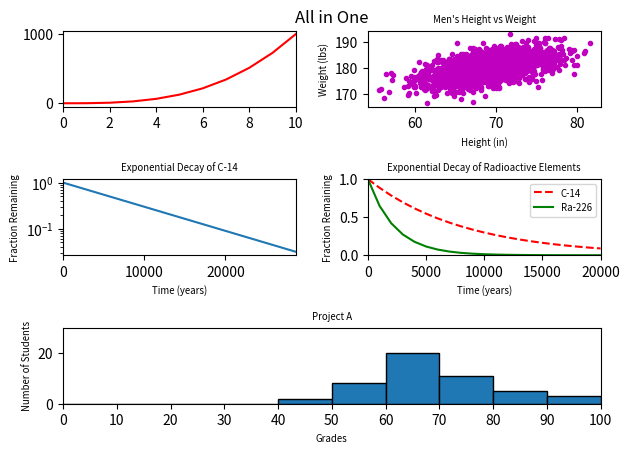

Here is the Python script that generated this plot:
#!/usr/bin/env python3
import numpy as np
import matplotlib.pyplot as plt

y0 = np.arange(0, 11) ** 3

mean = [69, 0]
cov = [[15, 8], [8, 15]]
np.random.seed(5)
x1, y1 = np.random.multivariate_normal(mean, cov, 2000).T
y1 += 180

x2 = np.arange(0, 28651, 5730)
r2 = np.log(0.5)
t2 = 5730
y2 = np.exp((r2 / t2) * x2)

x3 = np.arange(0, 21000, 1000)
r3 = np.log(0.5)
t31 = 5730
t32 = 1600
y31 = np.exp((r3 / t31) * x3)
y32 = np.exp((r3 / t32) * x3)

np.random.seed(5)
student_grades = np.random.normal(68, 15, 50)

plt.title('All in One')
plt.axis('off')

plt.subplot(3, 2, 1)
plt.plot(y0, 'r')
plt.xlim(0, 10)

plt.subplot(3, 2, 2)
plt.plot(x1, y1, 'm.')
plt.xlabel('Height (in)', fontsize='x-small')
plt.ylabel('Weight (lbs)', fontsize='x-small')
plt.title("Men's Height vs Weight", fontsize='x-small')

plt.subplot(3, 2, 3)
plt.plot(x2, y2)
plt.xlabel('Time (years)', fontsize='x-small')
plt.ylabel('Fraction Remaining', fontsize='x-small')
plt.title('Exponential Decay of C-14', fontsize='x-small')
plt.yscale('log')
plt.xlim(0, 28650)

plt.subplot(3, 2, 4)
plt.plot(x3, y31, 'r--', x3, y32, 'g')
plt.xlabel('Time (years)', fontsize='x-small')
plt.ylabel('Fraction Remaining', fontsize='x-small')
plt.title('Exponential Decay of Radioactive Elements', fontsize='x-small')
plt.xlim(0, 20000)
plt.ylim(0, 1)
plt.legend(['C-14', 'Ra-226'], fontsize='x-small')

plt.subplot(3, 1, 3)
plt.hist(student_grades, bins=range(0, 101, 10), edgecolor='black')
plt.xlabel('Grades', fontsize='x-small')
plt.ylabel('Number of Students', fontsize='x-small')
plt.title('Project A', fontsize='x-small')
plt.xlim(0, 100)
plt.ylim(0, 30)
plt.xticks(range(0, 101, 10))

plt.tight_layout()
plt.show()